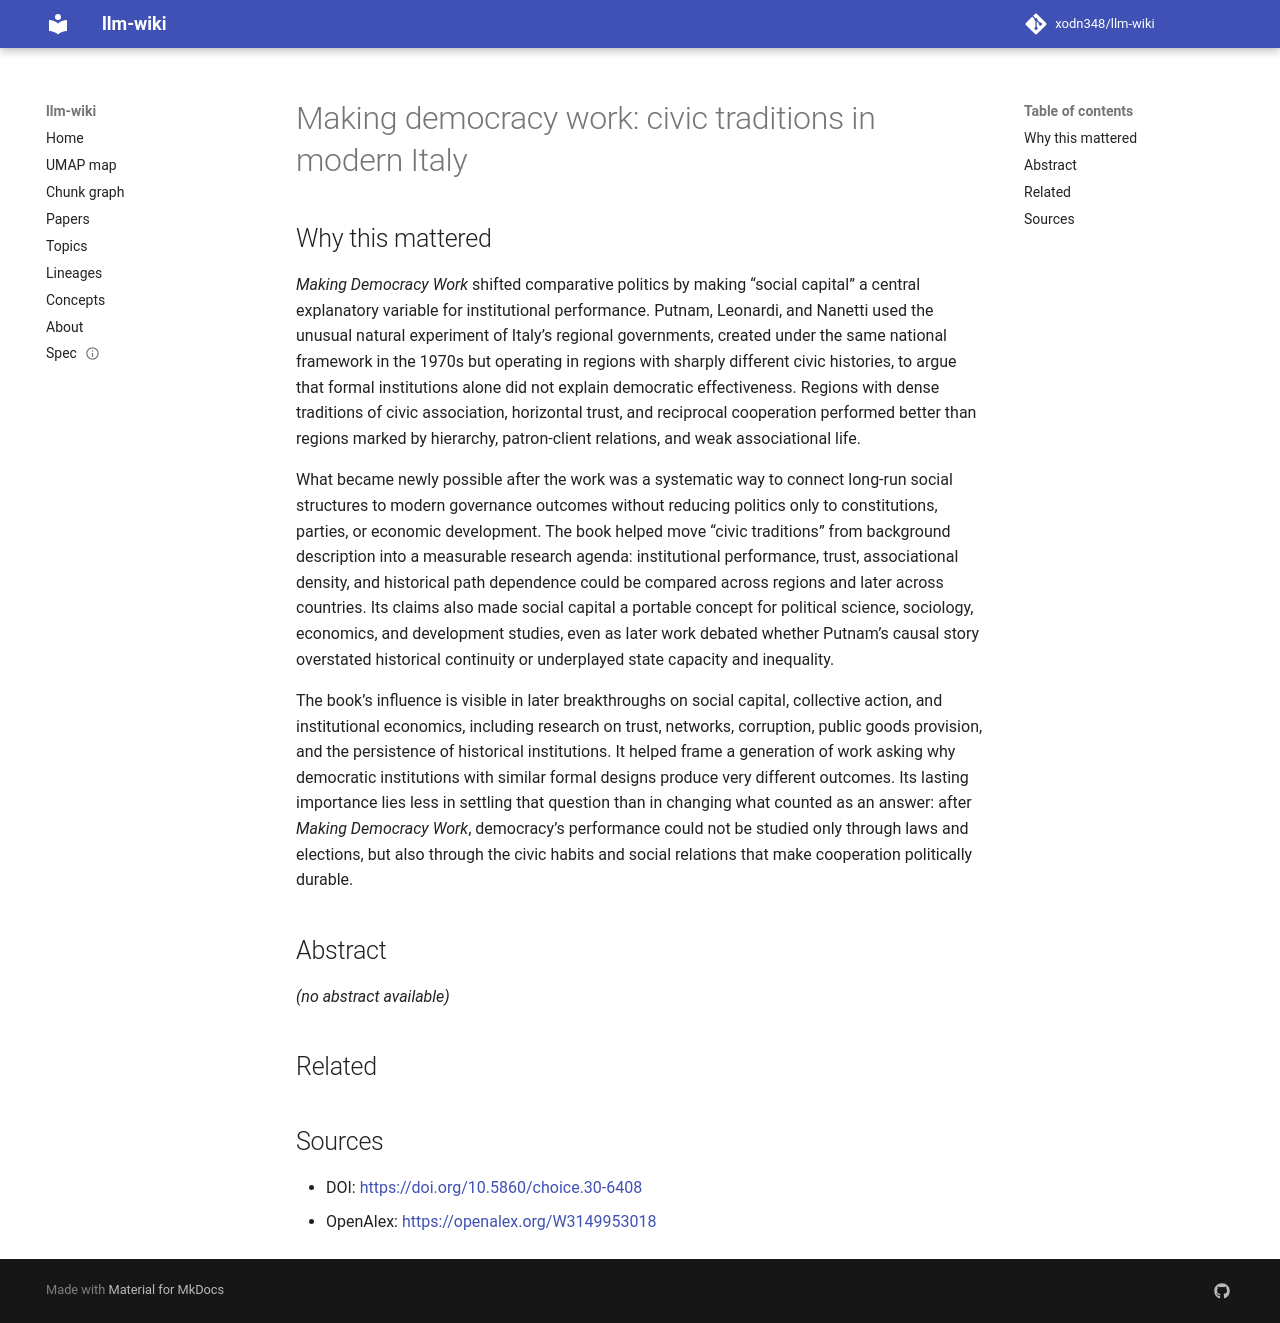

repository: xodn348/llm-wiki · page: paper/10_5860_choice_30_6408/index.html · generator: mkdocs

---
title: 'Making democracy work: civic traditions in modern Italy'
doi: 10.5860/choice.30-6408
openalex_id: https://openalex.org/W3149953018
year: 1993
venue: Choice Reviews Online
authors: ''
citations: 14500
fleming_tier: true
concepts:
- Democracy
- Work (physics)
- Political science
- Aesthetics
- Sociology
- Environmental ethics
- History
- Art
- Philosophy
- Law
---

# Making democracy work: civic traditions in modern Italy

## Why this mattered

*Making Democracy Work* shifted comparative politics by making “social capital” a central explanatory variable for institutional performance. Putnam, Leonardi, and Nanetti used the unusual natural experiment of Italy’s regional governments, created under the same national framework in the 1970s but operating in regions with sharply different civic histories, to argue that formal institutions alone did not explain democratic effectiveness. Regions with dense traditions of civic association, horizontal trust, and reciprocal cooperation performed better than regions marked by hierarchy, patron-client relations, and weak associational life.

What became newly possible after the work was a systematic way to connect long-run social structures to modern governance outcomes without reducing politics only to constitutions, parties, or economic development. The book helped move “civic traditions” from background description into a measurable research agenda: institutional performance, trust, associational density, and historical path dependence could be compared across regions and later across countries. Its claims also made social capital a portable concept for political science, sociology, economics, and development studies, even as later work debated whether Putnam’s causal story overstated historical continuity or underplayed state capacity and inequality.

The book’s influence is visible in later breakthroughs on social capital, collective action, and institutional economics, including research on trust, networks, corruption, public goods provision, and the persistence of historical institutions. It helped frame a generation of work asking why democratic institutions with similar formal designs produce very different outcomes. Its lasting importance lies less in settling that question than in changing what counted as an answer: after *Making Democracy Work*, democracy’s performance could not be studied only through laws and elections, but also through the civic habits and social relations that make cooperation politically durable.

## Abstract

_(no abstract available)_


## Related



## Sources

- DOI: [https://doi.org/10.5860/choice.30-6408](https://doi.org/10.5860/choice.30-6408)
- OpenAlex: [https://openalex.org/W3149953018](https://openalex.org/W3149953018)
